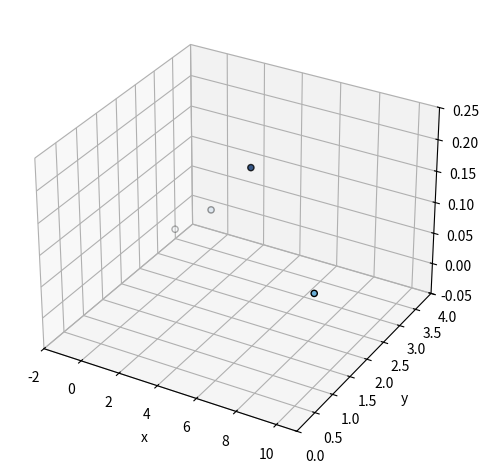
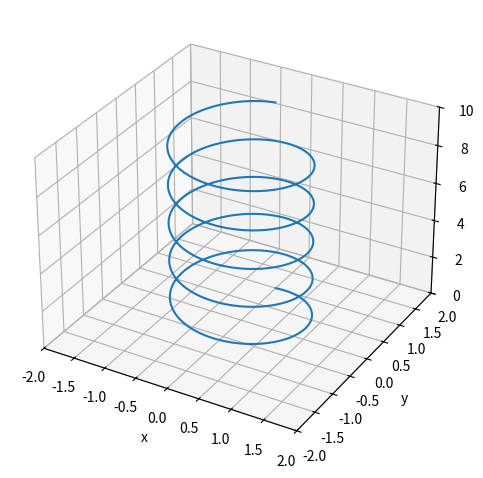
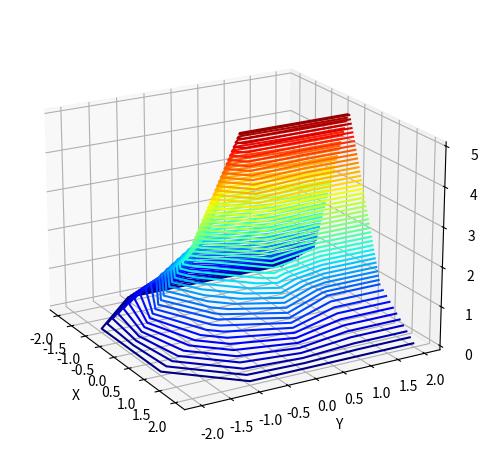
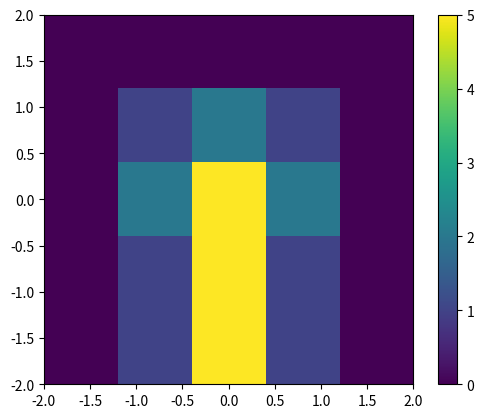

The matplotlib source for these figures, in order:
import matplotlib.pyplot as plt
from mpl_toolkits import mplot3d

# Create a new figure
fig = plt.figure()
#Create a new set of axes in the figure and specify it should have a 3D projection
ax = plt.axes(projection='3d')

import matplotlib.pyplot as plt
from mpl_toolkits import mplot3d

# Create a new figure
fig = plt.figure()
#Create a new set of axes in the figure and specify it should have a 3D projection
ax = plt.axes(projection='3d')

# Define the data for four points
xdata = [-1, 10, 5, 1]
ydata = [3, 1, 2, 3]
zdata = [0.0, 0.1, 0.2, 0.05]

# Set the labels for the axes
ax.set_xlabel("x")
ax.set_ylabel("y")
ax.set_zlabel("z")

# Set the limits of the x, y and z axes
ax.set_xlim(-2, 11) # x ranges from -2 to 11
ax.set_ylim(0, 4) # y ranges from 0 to 4
ax.set_zlim(-0.05, 0.25) # z ranges from -0.05 to 0.25

# Without this command, some of the axis labels would be cut off. This command makes the figure fit properly in its frame
plt.tight_layout()

# Plot the scattered points
# By setting cmap to Blues we tell matplotlib to use a blue colour palette for the points
# We can tell matpltlib to colour the data according to the zdata
# This means points with a lower z value will be near transparent and points with high z will be a solid dark blue
# Setting the edgecolors to black creates an outline for the points
ax.scatter3D(xdata, ydata, zdata, cmap="Blues", c=zdata, edgecolors="black")

import matplotlib.pyplot as plt
from mpl_toolkits import mplot3d
import math

# Create a new figure
fig = plt.figure()
#Create a new set of axes in the figure and specify it should have a 3D projection
ax = plt.axes(projection='3d')

# Define the data for line
xdata = []
ydata = []
zdata = []
for i in range(1000):
  xdata.append(math.sin(i * math.pi /100))
  ydata.append(math.cos(i * math.pi / 100))
  zdata.append(i / 100)

# Set the labels for the axes
ax.set_xlabel("x")
ax.set_ylabel("y")
ax.set_zlabel("z")

# Set the limits of the x, y and z axes
ax.set_xlim(-2, 2)
ax.set_ylim(-2, 2)
ax.set_zlim(0, 10)

# Fit the figure to its frame
plt.tight_layout()

# Plot the line
ax.plot3D(xdata, ydata, zdata)

import matplotlib.pyplot as plt
from mpl_toolkits import mplot3d

# Specify the coordinates of the grids of the axes in the x and y dimension
x = [-2, -1, 0, 1, 2]
y = [-2, -1, 0, 1, 2]

# Create the set of values
# Each inner list refers to the values are various values of y at a constant x
values = [[0, 0, 0, 0, 0], [0, 1, 2, 1, 0], [0, 2, 5, 2, 0], [0, 1, 5, 1, 0], [0, 1, 5, 1, 0]]

# Create the figure and axes
fig = plt.figure()
ax = plt.axes(projection='3d')

# Set the x and y axis labels
ax.set_xlabel("X")
ax.set_ylabel("Y")

# Fit the figure to its frame
plt.tight_layout()

# Set the elevation and the azimuthal angle of the camera
ax.view_init(20, -30)

# Create the contour plot
# The first two arguments describe the x and y coordinates
# The third describes the values at the intersections
# The fourth determines the number of contours
# The cmap optional argument sets the colour map
ax.contour3D(x, y, values, 50, cmap="jet")

import matplotlib.pyplot as plt

# Create the set of values
# Each inner list refers to the values are various values of y at a constant x
values = [[0, 0, 0, 0, 0], [0, 1, 2, 1, 0], [0, 2, 5, 2, 0], [0, 1, 5, 1, 0], [0, 1, 5, 1, 0]]

# Create the figure and axes
fig = plt.figure()
ax = plt.axes()

# Define the axes
# The values are the lower extent of x, the upper extent of x, the lower extent of y and the upper extent of y
extent = [-2, 2, -2, 2]

# Create an imshow
# Pass the values to give the values at different points
# Provide the extent so the values lie on the correct points
# Also save the reference to the imshow into the variable "im"
im = ax.imshow(values, extent=extent)
# Add a colorbar to the figure
# Pass "im" as an argument so the values and colours  from the imshow can be used
plt.colorbar(im)

import matplotlib.pyplot as plt
from mpl_toolkits import mplot3d

# Create the figure and axes
fig = plt.figure()
ax = plt.axes(projection='3d')

# Move the camera unreasonably close to the axes
# Try changing this number to experiment with diffent distances
ax.dist=5

import math

# Create the coordinates and values for the gravity well
x_well = []
y_well = []
for i in range(21):
  x_well.append(-10 + i)
  y_well.append(-10 + i)

values_well = []

for ix in range(21):
  values_well.append([])
  for iy in range(21):
    if x_well[ix] == 0 and y_well[iy] == 0:
      value = - 1
    else:
      value = - 1 / (x_well[ix] ** 2 + y_well[iy] ** 2)
    values_well[ix].append(value)

# Create the coordinates for the planet's orbit
x_orbit = []
y_orbit = []
z_orbit = []

for i in range(101):
  x_orbit.append(5 * math.cos(i * math.pi / 50))
  y_orbit.append(5 * math.sin(i * math.pi / 50))
  z_orbit.append(0.5)

# Write your code to plot the elements of the figure below








